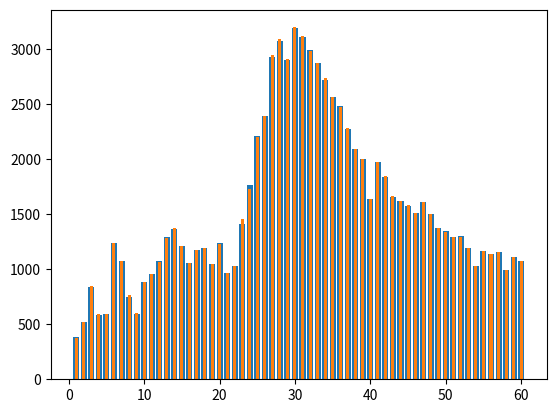

This chart was generated by the following Python code:
import sys
from numpy import random as rn
import random
import matplotlib 
import matplotlib.pyplot as plt 
def Simulation(days=300 , nd=30 , Rt=None , muT=4 , sizeV=1 , limit=1000000 , pp=0.001 , n0=1 ):
    # days: observation period
    # nd: simulation period
    # Rt = rr  # infection rate pattern
    #  muT  is the mean time an infected person will transmit the virus to (i.e., infect) another person.
    # We assume that the independence among those ones being infected.  The default value is set as muT = 4 (days).
    # sizeV: the dispersion parameter so that variance = mu + mu^2/size. The default value is set as sizeV =1.
    # limit: the target/study population size
    # pp: the proportion of people with immunity in the population
    # n0: the initial number of infectious persons.  
    # The default setting assumes one virus carrier/infectious person in the beginning, i.e., n0=1.
    kk = [0 for i in range(days)] # kk: daily new cases
    atrisk =[0 for i in range(days)] # atrisk: number of active cases each day; simulation period of nn days
    tt = 0   # the cumulative total number of confirmed cases. 
    if nd > len(Rt):
        print("The length of Rt should not be smaller than nd.")
        sys.exit(0)
    stoplimit = limit*(1-pp)
    nk = n0   # The initial number of existing infectious persons.  
    # there must be a first patient to kick off the transmission process! 
    #------ First Day Of Simulation ------
    for k in range(nk):
        if tt>stoplimit:
            Rt[0]=0.001
        ni = rn.poisson(Rt[0],1)[0]    # how many people will be infected by this existing virus carrier person.
        imuind = rn.choice(2,1,True,[1-pp,pp])[0] # if people with immunity ni=0 
        if(imuind==1):
            ni=0
        tt=tt+ni
        if(ni > 0):
            tk=[0 for i in range(ni)]   
            for i in range(ni):
                tk[i]= rn.negative_binomial(1,sizeV/(sizeV + muT),size=round(sizeV))[0]+1  # this is the nth day on which a new case occurs
                kk[tk[i]-1] = kk[tk[i]-1] + 1
            pastevent =[1 for i in range(max(tk)-1)]+[0 for i in range((days-max(tk)+1))] 
            atrisk = [sum(i) for i in zip(atrisk, pastevent)]   #atrisk = atrisk + pastevent
    #----------------------------------------

    #------ Day 2 to nd ---------
    for j in range(1,nd):
        nk = kk[j-1]    # this is the number of people newly infected (i.e., new cases) on (j-1)th day
        if(nk > 0):
            for k in range(nk):
                if(tt>stoplimit): 
                    Rt[j]=0.001
                ni = rn.poisson(Rt[j],1)[0]     # how many people will be infected by this existing virus carrier person.
                imuind = rn.choice(2,1,True,[1-pp,pp])[0]  # This Person is immunity or not  1= immunity        0= not immunity
                if(imuind==1):                  # if This person is immunity , it can not transmit the disease.
                    ni=0
                tt=tt+ni
                if(ni > 0):
                    tk=[0 for i in range(ni)]
                    for i in range(ni):
                        tk[i] = rn.negative_binomial(1,sizeV/(sizeV + muT),size=round(sizeV))[0]+1+j  # this is the nth day on which a new case occurs
                        kk[tk[i]-1] = kk[tk[i]-1] + 1
                    pastevent = [0 for l in range(j-1)]+[1 for l in range(max(tk)+1-j)]+[0 for l in range(days-max(tk))]
                    atrisk = [sum(i) for i in zip(atrisk, pastevent)]
    return [atrisk,kk,tt] # riskpopu = atrisk, dailynew = kk, total=tt
# --------------------------------------
# observed number of confirmed infection cases in Iran over the period of 1 March to 29 April 2020  
# ir1=[978 , 1501 , 2336 , 2922 , 3513 , 4747 , 5823 , 6566 , 7161 , 8042 , 9000 , 10075 , 11364 ,
#  12729 , 13938 , 14991 , 16169 , 17361 , 18407 , 19644 , 20610 , 21638 , 23049 , 24811 , 27017 ,
#   29406 , 32332 , 35408 , 38309 , 41495 , 44605 , 47593 , 50468 , 53183 , 55743 , 58226 , 60500 ,
#    62589 , 64586 , 66220 , 68192 , 70029 , 71686 , 73303 , 74877 , 76389 , 77995 , 79494 , 80868 ,
#    82211 , 83505 , 84802 , 85996 , 87026 , 88194 , 89328 , 90481 , 91472 , 92584 , 93657]
# Number of new cases in Iran over the period of 1 March to 29 April 2020  
ir1_newcases=[385 , 523 , 835 , 586 , 591 , 1234 , 1076 , 743 , 595 , 881 , 958 , 1075 , 1289 ,
 1365 , 1209 , 1053 , 1178 , 1192 , 1046 , 1237 , 966 , 1028 , 1411 , 1762 , 2206 , 2389 , 2926 ,
  3076 , 2901 , 3186 , 3110 , 2988 , 2875 , 2715 , 2560 , 2483 , 2274 , 2089 , 1997 , 1634 , 1972 ,
   1837 , 1657 , 1617 , 1574 , 1512 , 1606 , 1499 , 1374 , 1343 , 1294 , 1297 , 1194 , 1030 , 1168 ,
    1134 , 1153 , 991 , 1112 , 1073]

# observed number of confirmed infection cases in Iran over the period of 30 April to 28 June 2020
# ir2=[94640 , 95646 , 96448 , 97424 , 98647 , 99970 , 101650 , 103135 , 104691 , 106220 , 107603 ,
#  109286 , 110767 , 112725 , 114533 , 116635 , 118392 , 120198 , 122492 , 124603 , 126949 , 129341 ,
#   131652 , 133521 , 135701 , 137724 , 139511 , 141591 , 143849 , 146668 , 148950 , 151466 , 154445 ,
#    157562 , 160696 , 164270 , 167156 , 169425 , 171789 , 173832 , 175927 , 177938 , 180156 , 182525 , 
#    184955 , 187427 , 189876 , 192439 , 195051 , 197647 , 200262 , 202584 , 204952 , 207525 , 209970 ,
#     212501 , 215096 , 217724 , 220180 , 222669]
# Number of new cases in Iran over the period of 30 April to 28 June 2020 
ir2_newcases=[983 , 1006 , 802 , 976 , 1223 , 1323 , 1680 , 1485 , 1556 , 1529 , 1383 , 1683 , 1481 ,
 1958 , 1808 , 2102 , 1757 , 1806 , 2294 , 2111 , 2346 , 2392 , 2311 , 1869 , 2180 , 2023 , 1787 , 2080 ,
  2258 , 2819 , 2282 , 2516 , 2979 , 3117 , 3134 , 3574 , 2886 , 2269 , 2364 , 2043 , 2095 , 2011 , 2218 ,
   2369 , 2430 , 2472 , 2449 , 2563 , 2612 , 2596 , 2615 , 2322 , 2368 , 2573 , 2445 , 2531 , 2595 , 2628 , 2456 , 2489]

#observed number of confirmed infection cases in Iran over the period of 29 June to 27 Aguest
# ir3=[225205 , 227662 , 230211 , 232863 , 235429 , 237878 , 240438 , 243051 , 245688 , 248379 , 250458 ,
#  252720 , 255117 , 257303 , 259652 , 262173 , 264561 , 267061 , 269440 , 271606 , 273788 , 276202 , 278827 ,
#   281413 , 284034 , 286523 , 288839 , 291172 , 293606 , 296273 , 298909 , 301530 , 304204 , 306752 , 309437 ,
#    312035 , 314786 , 317483 , 320117 , 322567 , 324692 , 326712 , 328844 , 331189 , 333699 , 336324 , 338825 ,
#     341070 , 343203 , 345450 , 347835 , 350279 , 352558 , 354764 , 356792 , 358905 , 361150 , 363363 , 365606 , 367796]
# Number of new cases in Iran over the period of 29 June to 27 Aguest
ir3_newcases=[2536 , 2457 , 2549 , 2652 , 2566 , 2449 , 2560 , 2613 , 2637 , 2691 , 2079 , 2262 , 2397 , 2186 , 2349 ,
 2521 , 2388 , 2500 , 2379 , 2166 , 2182 , 2414 , 2625 , 2586 , 2621 , 2489 , 2316 , 2333 , 2434 , 2667 , 2636 , 2621 ,
  2674 , 2548 , 2685 , 2598 , 2751 , 2697 , 2634 , 2450 , 2125 , 2020 , 2132 , 2345 , 2510 , 2625 , 2501 , 2245 , 2133 ,
   2247 , 2385 , 2444 , 2279 , 2206 , 2028 , 2113 , 2245 , 2213 , 2243 , 2190]

#observed number of confirmed infection cases in Iran over the period of 28 Aguest to 26 October
# ir4=[369911 , 371816 , 373570 , 375212 , 376894 , 378752 , 380746 , 382772 , 384666 , 386658 , 388810 , 391112 , 393425 ,
#  395488 , 397801 , 399940 , 402029 , 404648 , 407353 , 410334 , 413149 , 416198 , 419043 , 422140 , 425481 , 429193 ,
#   432798 , 436319 , 439882 , 443086 , 446448 , 449960 , 453637 , 457219 , 461044 , 464596 , 468119 , 471772 , 475674 ,
#    479825 , 483844 , 488236 , 492378 , 496253 , 500075 , 504281 , 508389 , 513219 , 517835 , 522387 , 526490 , 530380 ,
#     534631 , 539670 , 545286 , 550757 , 556891 , 562705 , 568896 , 574856]
# Number of new cases in Iran over the period of 28 Aguest to 26 October
ir4_newcases=[2115 , 1905 , 1754 , 1642 , 1682 , 1858 , 1994 , 2026 , 1894 , 1992 , 2152 , 2302 , 2313 , 2063 , 2313 , 2139 ,
 2089 , 2619 , 2705 , 2981 , 2815 , 3049 , 2845 , 3097 , 3341 , 3712 , 3605 , 3521 , 3563 , 3204 , 3362 , 3512 , 3677 , 3582 ,
  3825 , 3552 , 3523 , 3653 , 3902 , 4151 , 4019 , 4392 , 4142 , 3875 , 3822 , 4206 , 4108 , 4830 , 4616 , 4552 , 4103 , 3890 ,
   4251 , 5039 , 5616 , 5471 , 6134 , 5814 , 6191 , 5960]

#observed number of confirmed infection cases in Iran over the period of 26 October to 26 December 2020
# ir5=[581824 , 588648 , 596941 , 604952 , 612772 , 620491 , 628780 , 637712 , 646164 , 654936 , 663800 , 673250 , 682486 ,
#  692949 , 703288 , 715068 , 726585 , 738322 , 749525 , 762068 , 775121 , 788473 , 801894 , 815117 , 828377 , 841308 , 854361 ,
#   866821 , 880542 , 894385 , 908346 , 922397 , 935799 , 948749 , 962070 , 975951 , 989572 , 1003494 , 1016835 , 1028986 ,
#    1040547 , 1051374 , 1062397 , 1072620 , 1083023 , 1092407 , 1100818 , 1108269 , 1115770 , 1123474 , 1131077 , 1138530 ,
#     1145651 , 1152072 , 1158384 , 1164535 , 1170743 , 1177004 , 1183182 , 1189203]
# Number of new cases in Iran over the period of 26 October to 26 December 2020
ir5_newcases=[6968 , 6824 , 8293 , 8011 , 7820 , 7719 , 8289 , 8932 , 8452 , 8772 , 8864 , 9450 , 9236 , 10463 , 10339 , 11780 ,
 11517 , 11737 , 11203 , 12543 , 13053 , 13352 , 13421 , 13223 , 13260 , 12931 , 13053 , 12460 , 13721 , 13843 , 13961 , 14051 ,
  13402 , 12950 , 13321 , 13881 , 13621 , 13922 , 13341 , 12151 , 11561 , 10827 , 11023 , 10223 , 10403 , 9384 , 8411 , 7451 ,
   7501 , 7704 , 7603 , 7453 , 7121 , 6421 , 6312 , 6151 , 6208 , 6261 , 6178 , 6021]
#--------------------------------------

#Initialize Rt for each Simulation (infection rate patterns)
rr_ir1 = [5.95,2.25,3.2,0.03,0.86,4.15,0.75,0,0.3,2.48,1.3,1.3,1.92,1.2,0.55,0.58,1.31,1.2,0.25,1.8,0.33,1.3,2,1.6,2,1.24,
        1.78,1.15,0.85,1.3,0.92,0.8,0.87,0.8,1,0.76,0.7,0.84,0.68,0.6,1.65,0.65,0.7,0.98,0.8,0.9,1.1,0.85,0.8,0.83,0.77,1.2,0.7,
        0.585,1.35,0.95,1.1,0.65,1.35,0.92]

rr_ir2 = [2.8,1.15,0.25,1.915,1.966,1.15,1.68,0.72,1.213,0.94,0.687,1.81,0.69,1.93,0.71,1.5,0.5,1.07,1.81,0.83,1.38,1.07,0.81,
        0.45,1.52,0.687,0.716,1.49,1.25,1.83,0.488,1.284,1.52,1.022,1.04,1.43,0.49,0.3,1.1,0.58,1.03,0.78,1.44,1.12,1.3,0.94,1.03,
        1.18,0.91,1.02,1.03,0.6,1.13,1.31,0.7,1.1,1.08,1.1,0.82,0.96]

rr_ir3 = [3.3, 0.9, 1.2, 1.09, 0.92, 0.875, 1.13, 0.98, 1, 1.1, 0.39, 1.32, 1.16, 0.63, 1.3, 1.205, 0.854, 1.13, 0.775,
          0.64, 1.1, 1.35, 1.235, 0.973, 1.01, 0.8, 0.95, 0.91, 1.26, 1.23, 0.95, 0.99, 1.07, 0.9, 1.1, 0.99, 1.205,
          0.9, 0.94, 0.75, 0.55, 0.77, 1.23, 1.4, 1.25, 1.13, 0.66, 0.7, 0.83, 1.23, 1.28, 1.08, 0.81, 0.83, 0.72, 1.2,
          1.12, 1.02, 1.05, 0.87]

rr_ir4=[3.1,0.70,0.65,0.88,1.118,1.25,1.27,1,0.8,1.28,1.154,1.137,1.1,0.77,1.28,0.80,0.855,1.84,1.05,1.43,0.8,1.18,0.75,
        1.33,1.28,1.33,0.95,0.8,1.12,0.67,1.22,1.1,1.12,1,1.25,0.7,1,1.1,1.25,1.2,0.79,1.35,0.77,0.85,1.02,1.3,0.86,
        1.57,0.95,0.92,0.75,0.83,1.3,1.65,1.25,1.4,1,1.3]

rr_ir5=[3.705,0.964,1.665,0.87,0.95,1.01,1.2,1.205,0.79,1.18,1.11,1.17,0.94,1.34,0.955,1.456,0.92,1.087,0.9,1.332,1.11,
    1.072,1.03,0.945,1.004,0.922,1.033,0.837,1.33,1.035,1.037,1.032,0.848,0.883,1.082,1.17,0.95,1.038,0.883,0.809,0.79,0.795,
    1.014,0.801,1.042,0.66,0.68,0.68,1.01,1.124,0.9,1.02,0.79,0.66,0.98,0.895,1.079,1.014,0.92,0.91]
#--------------------------------------
# A bootstrap procedure for the point estimates and interval estimates:
random.seed(10) # Set Seed
rn.seed(10)     # Set Seed
outMA = []
newMA = []
gtotalA = []
nd=60
iteration=1  # number of iteration of Simulation

# Main Code
for m in range(iteration):
    simu=Simulation(nd=60,Rt=rr_ir1, muT=2.8,sizeV=1.3,limit=80000000,n0=205)    # ir1
    #simu=Simulation(nd=60,Rt=rr_ir2, muT=2.8,sizeV=1.3,limit=80000000,n0=1073)   # ir2
    #simu=Simulation(nd=60,Rt=rr_ir3, muT=2.8,sizeV=1.3,limit=80000000,n0=2489)   # ir3
    #simu=Simulation(nd=60,Rt=rr_ir4, muT=2.8,sizeV=1.3,limit=80000000,n0=2190)   # ir4
    #simu=Simulation(nd=60,Rt=rr_ir5, muT=2.8,sizeV=1.3,limit=80000000,n0=5960)   # ir5
    this=simu[0][:nd]
    outMA.append(this)
    thisnew=simu[1][:nd]
    newMA.append(thisnew)
    gtotalA=gtotalA+[simu[2]]
print(outMA)
print(newMA)
print(gtotalA)
plt.bar([i for i in range(1,61)],ir1_newcases)
plt.bar([i for i in range(1,61)],newMA[0],0.4)
plt.show()
